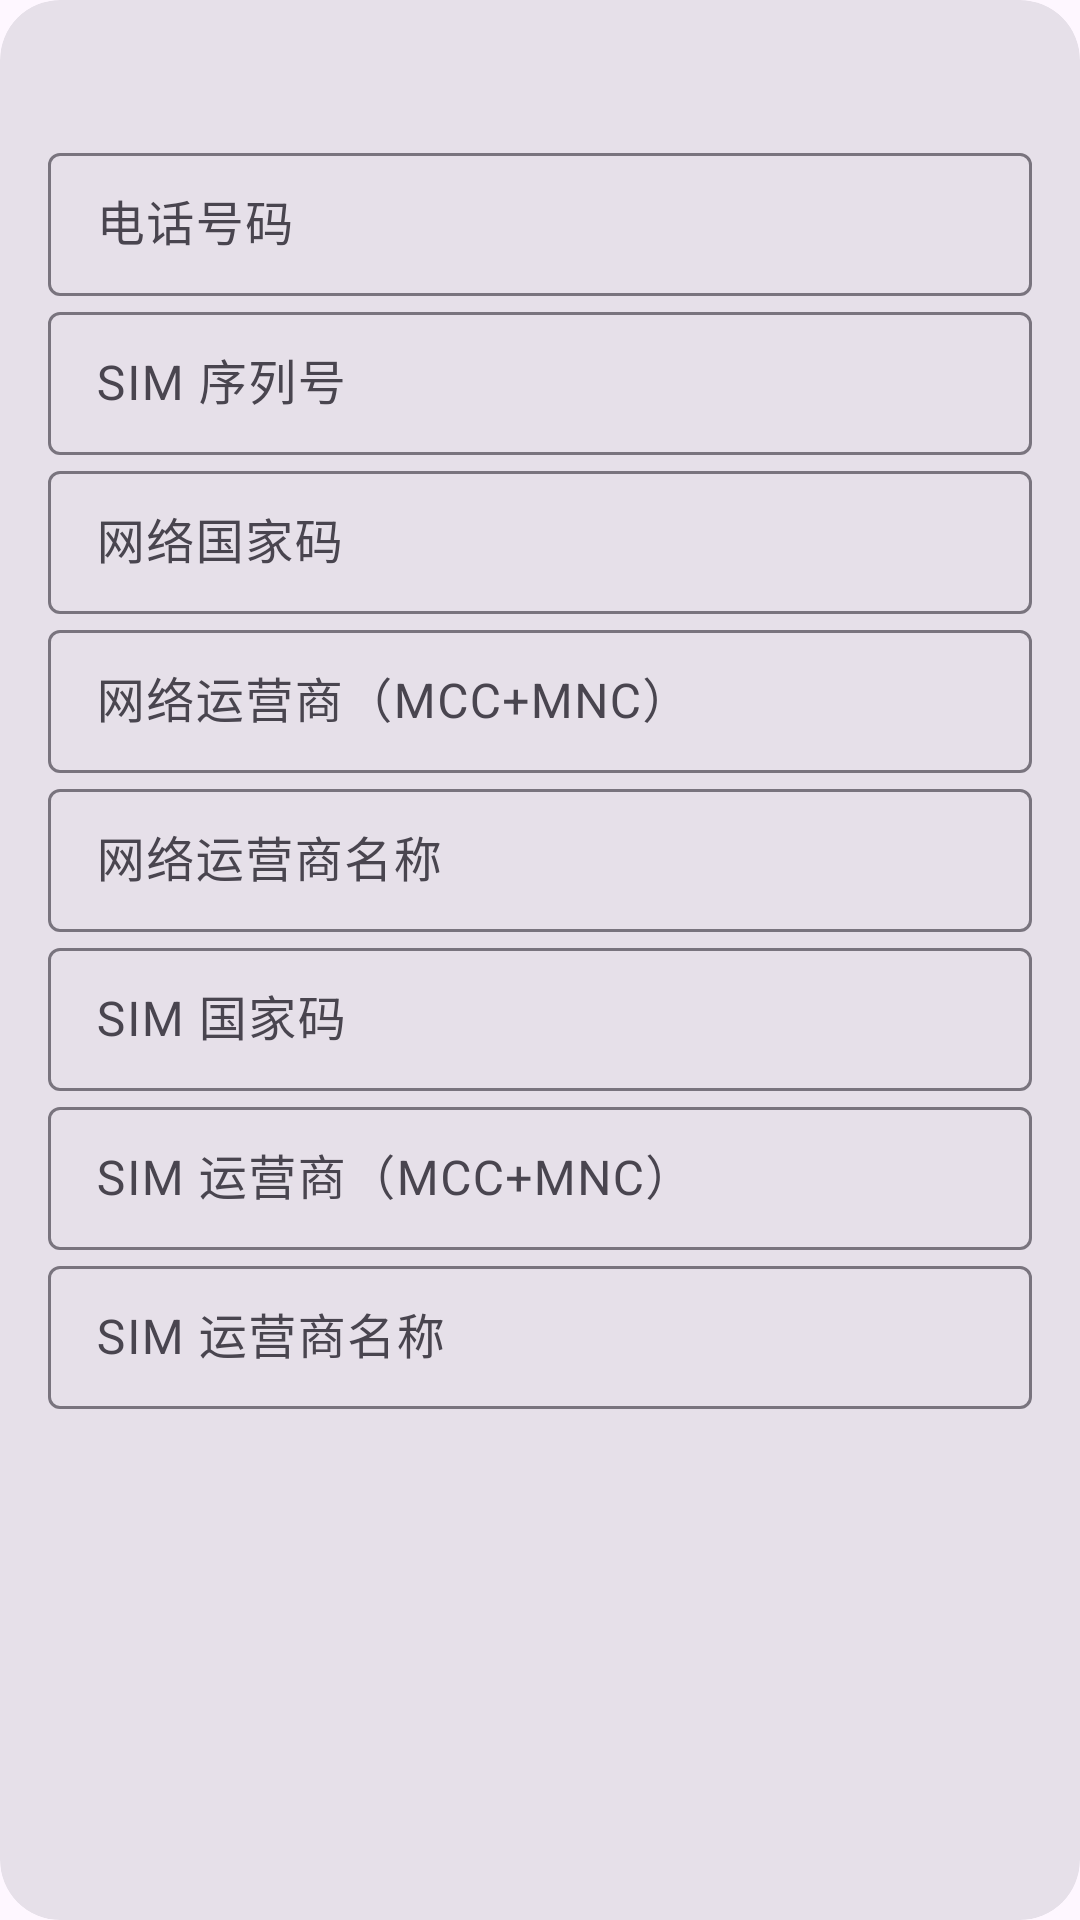

This screen was rendered from an Android layout file. Write that file and the resources it references.
<!-- AndroidManifest.xml: application theme Theme.HyperOSMod -->
<!-- res/layout/view_telephony_sim.xml -->
<?xml version="1.0" encoding="utf-8"?>
<com.google.android.material.card.MaterialCardView xmlns:android="http://schemas.android.com/apk/res/android"
    xmlns:app="http://schemas.android.com/apk/res-auto"
    style="@style/Widget.Material3.CardView.Filled"
    android:layout_width="match_parent"
    android:layout_height="wrap_content"
    android:layout_marginBottom="12dp"
    app:cardCornerRadius="20dp"
    app:cardElevation="0dp"
    app:strokeWidth="0dp">

    <LinearLayout
        android:layout_width="match_parent"
        android:layout_height="wrap_content"
        android:orientation="vertical"
        android:padding="16dp">

        <TextView
            android:id="@+id/title"
            android:layout_width="match_parent"
            android:layout_height="wrap_content"
            android:layout_marginBottom="8dp"
            android:textAppearance="?attr/textAppearanceTitleMedium"
            android:textColor="?attr/colorOnSurface" />

        <com.google.android.material.textfield.TextInputLayout
            style="@style/Widget.Material3.TextInputLayout.OutlinedBox.Dense"
            android:layout_width="match_parent"
            android:layout_height="wrap_content"
            android:hint="@string/telephony_field_phone">

            <com.google.android.material.textfield.TextInputEditText
                android:id="@+id/edit_phone"
                android:layout_width="match_parent"
                android:layout_height="wrap_content"
                android:inputType="phone"
                android:maxLines="1" />
        </com.google.android.material.textfield.TextInputLayout>

        <com.google.android.material.textfield.TextInputLayout
            style="@style/Widget.Material3.TextInputLayout.OutlinedBox.Dense"
            android:layout_width="match_parent"
            android:layout_height="wrap_content"
            android:hint="@string/telephony_field_sim_serial">

            <com.google.android.material.textfield.TextInputEditText
                android:id="@+id/edit_sim_serial"
                android:layout_width="match_parent"
                android:layout_height="wrap_content"
                android:inputType="text"
                android:maxLines="1" />
        </com.google.android.material.textfield.TextInputLayout>

        <com.google.android.material.textfield.TextInputLayout
            style="@style/Widget.Material3.TextInputLayout.OutlinedBox.Dense"
            android:layout_width="match_parent"
            android:layout_height="wrap_content"
            android:hint="@string/telephony_field_network_country">

            <com.google.android.material.textfield.TextInputEditText
                android:id="@+id/edit_network_country"
                android:layout_width="match_parent"
                android:layout_height="wrap_content"
                android:inputType="text"
                android:maxLines="1" />
        </com.google.android.material.textfield.TextInputLayout>

        <com.google.android.material.textfield.TextInputLayout
            style="@style/Widget.Material3.TextInputLayout.OutlinedBox.Dense"
            android:layout_width="match_parent"
            android:layout_height="wrap_content"
            android:hint="@string/telephony_field_network_operator">

            <com.google.android.material.textfield.TextInputEditText
                android:id="@+id/edit_network_operator"
                android:layout_width="match_parent"
                android:layout_height="wrap_content"
                android:inputType="number"
                android:maxLines="1" />
        </com.google.android.material.textfield.TextInputLayout>

        <com.google.android.material.textfield.TextInputLayout
            style="@style/Widget.Material3.TextInputLayout.OutlinedBox.Dense"
            android:layout_width="match_parent"
            android:layout_height="wrap_content"
            android:hint="@string/telephony_field_network_operator_name">

            <com.google.android.material.textfield.TextInputEditText
                android:id="@+id/edit_network_operator_name"
                android:layout_width="match_parent"
                android:layout_height="wrap_content"
                android:inputType="text"
                android:maxLines="1" />
        </com.google.android.material.textfield.TextInputLayout>

        <com.google.android.material.textfield.TextInputLayout
            style="@style/Widget.Material3.TextInputLayout.OutlinedBox.Dense"
            android:layout_width="match_parent"
            android:layout_height="wrap_content"
            android:hint="@string/telephony_field_sim_country">

            <com.google.android.material.textfield.TextInputEditText
                android:id="@+id/edit_sim_country"
                android:layout_width="match_parent"
                android:layout_height="wrap_content"
                android:inputType="text"
                android:maxLines="1" />
        </com.google.android.material.textfield.TextInputLayout>

        <com.google.android.material.textfield.TextInputLayout
            style="@style/Widget.Material3.TextInputLayout.OutlinedBox.Dense"
            android:layout_width="match_parent"
            android:layout_height="wrap_content"
            android:hint="@string/telephony_field_sim_operator">

            <com.google.android.material.textfield.TextInputEditText
                android:id="@+id/edit_sim_operator"
                android:layout_width="match_parent"
                android:layout_height="wrap_content"
                android:inputType="number"
                android:maxLines="1" />
        </com.google.android.material.textfield.TextInputLayout>

        <com.google.android.material.textfield.TextInputLayout
            style="@style/Widget.Material3.TextInputLayout.OutlinedBox.Dense"
            android:layout_width="match_parent"
            android:layout_height="wrap_content"
            android:hint="@string/telephony_field_sim_operator_name">

            <com.google.android.material.textfield.TextInputEditText
                android:id="@+id/edit_sim_operator_name"
                android:layout_width="match_parent"
                android:layout_height="wrap_content"
                android:inputType="text"
                android:maxLines="1" />
        </com.google.android.material.textfield.TextInputLayout>
    </LinearLayout>
</com.google.android.material.card.MaterialCardView>
<!-- resources referenced by this layout -->
<resources>
  <string name="telephony_field_network_country">网络国家码</string>
  <string name="telephony_field_network_operator">网络运营商（MCC+MNC）</string>
  <string name="telephony_field_network_operator_name">网络运营商名称</string>
  <string name="telephony_field_phone">电话号码</string>
  <string name="telephony_field_sim_country">SIM 国家码</string>
  <string name="telephony_field_sim_operator">SIM 运营商（MCC+MNC）</string>
  <string name="telephony_field_sim_operator_name">SIM 运营商名称</string>
  <string name="telephony_field_sim_serial">SIM 序列号</string>
  <style name="Theme.HyperOSMod" parent="Theme.Material3.DayNight.NoActionBar">
          <item name="android:windowActionModeOverlay">true</item>
          <item name="android:windowNoTitle">true</item>
          <item name="android:windowLightStatusBar">true</item>
          <item name="android:windowLightNavigationBar">true</item>
      </style>
</resources>
